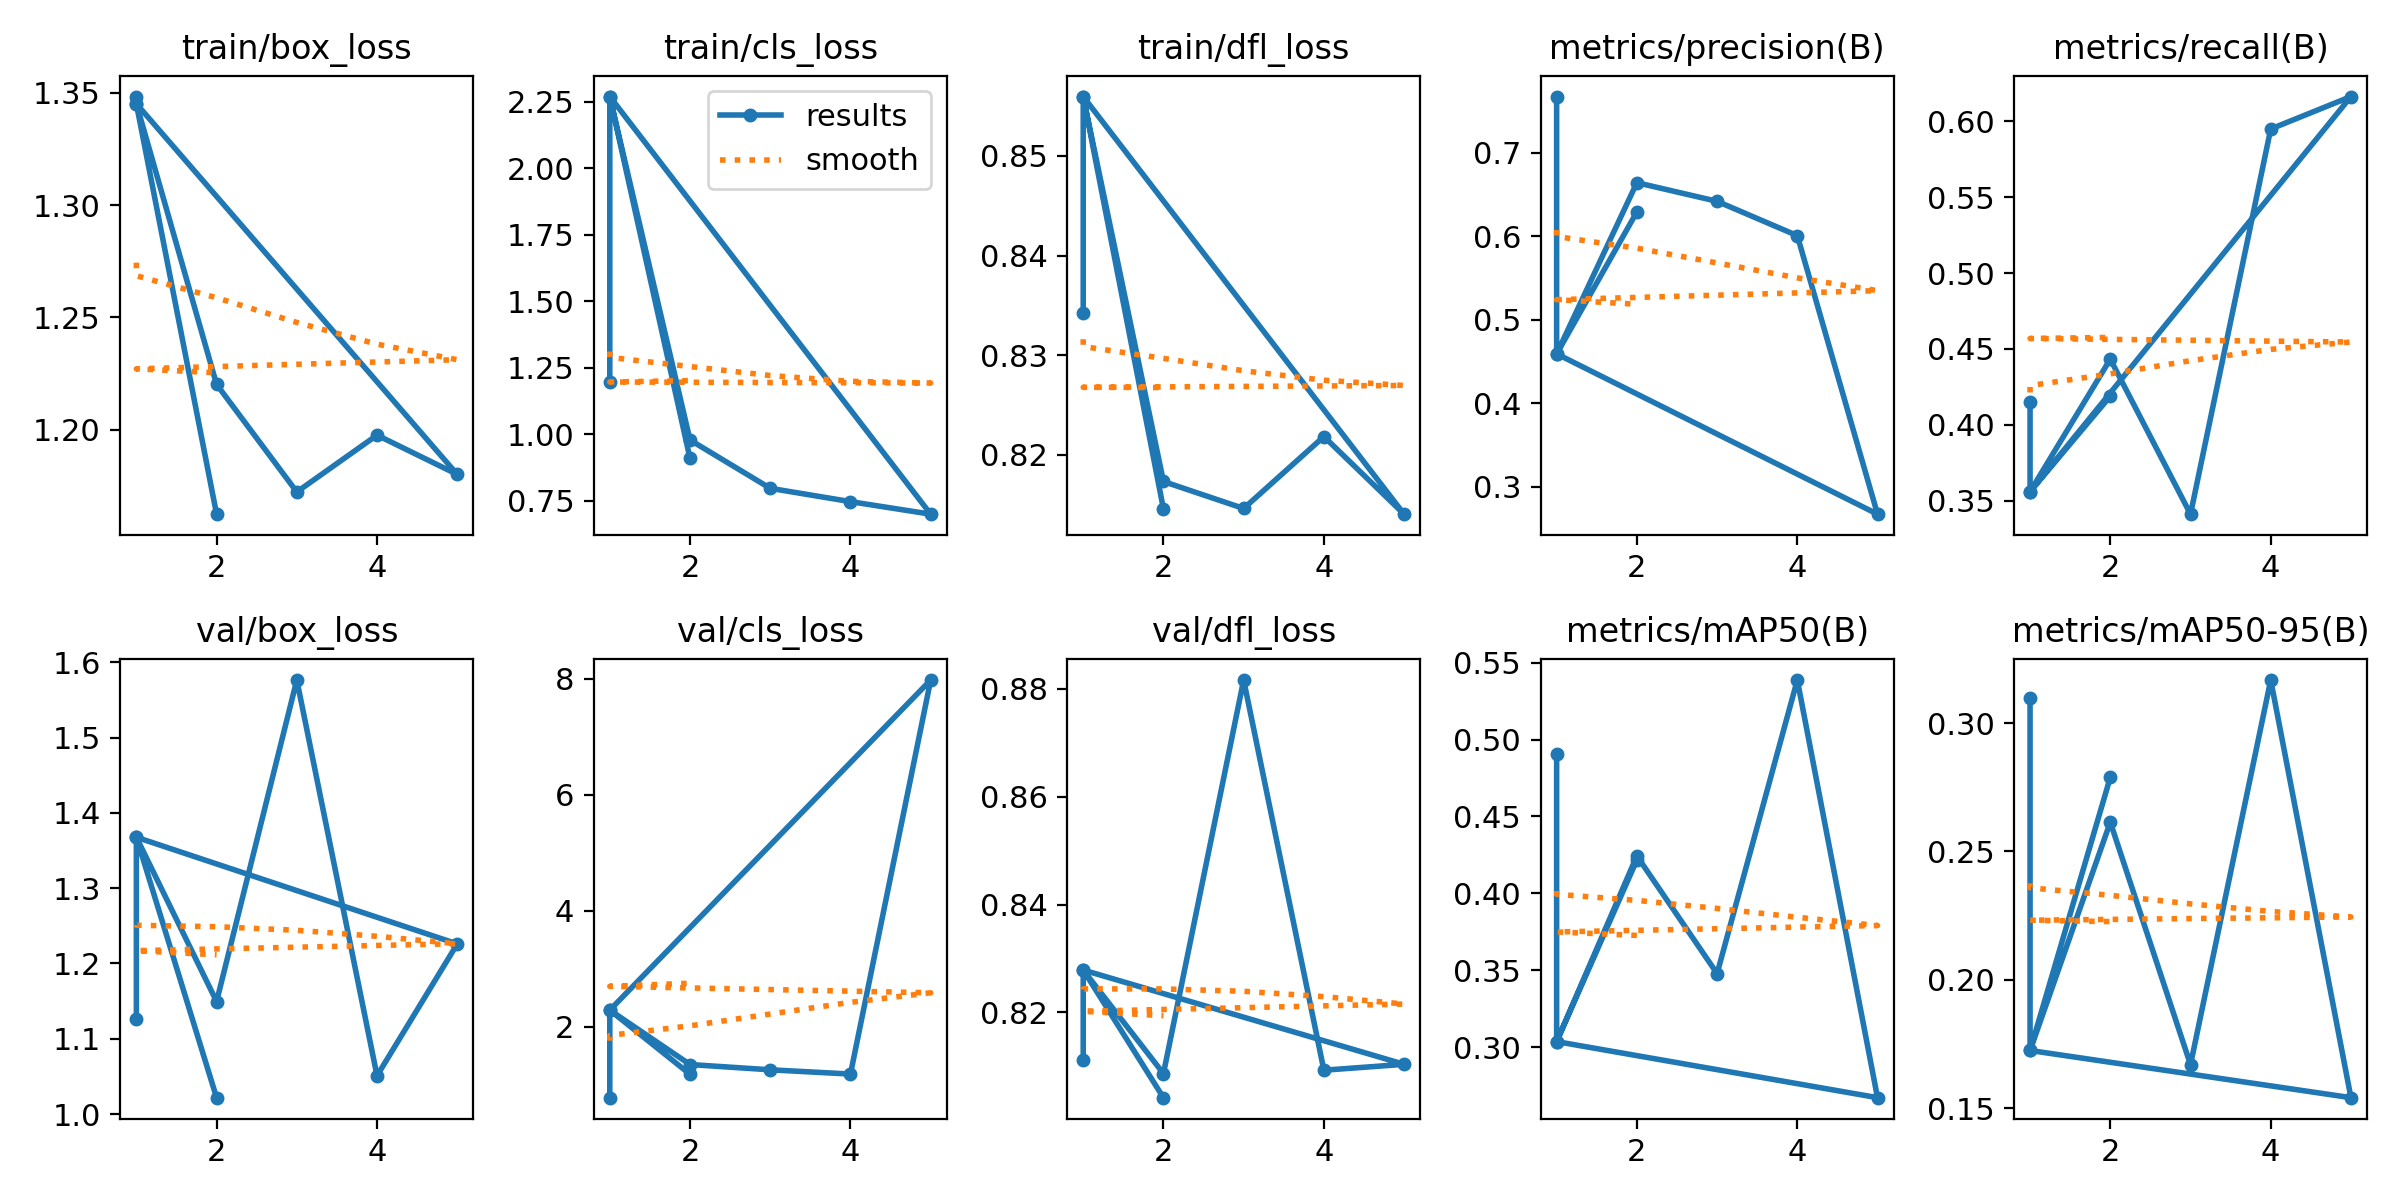

Data behind this chart, as committed beside it:
epoch, train/box_loss, train/cls_loss, train/dfl_loss, metrics/precision(B), metrics/recall(B), metrics/mAP50(B), metrics/mAP50-95(B), val/box_loss, val/cls_loss, val/dfl_loss, lr/pg0, lr/pg1, lr/pg2
1, 1.348, 1.196, 0.8343, 0.7674, 0.4153, 0.4907, 0.3099, 1.126, 0.7786, 0.8111, 0.000415, 0.000415, 0.000415
1, 1.345, 2.269, 0.856, 0.4592, 0.3559, 0.3038, 0.1725, 1.368, 2.288, 0.8279, 0.0001875, 0.0001875, 0.0001875
2, 1.22, 0.979, 0.8173, 0.6642, 0.4432, 0.4244, 0.2614, 1.149, 1.35, 0.8087, 0.0003837, 0.0003837, 0.0003837
3, 1.172, 0.7976, 0.8146, 0.6419, 0.3411, 0.348, 0.167, 1.576, 1.259, 0.8816, 0.0005759, 0.0005759, 0.0005759
4, 1.198, 0.7476, 0.8218, 0.6008, 0.5949, 0.5386, 0.3167, 1.051, 1.186, 0.8093, 0.0007641, 0.0007641, 0.0007641
5, 1.18, 0.7005, 0.814, 0.2672, 0.6163, 0.2673, 0.1541, 1.226, 7.978, 0.8104, 0.0009484, 0.0009484, 0.0009484
1, 1.345, 2.269, 0.856, 0.4592, 0.3559, 0.3038, 0.1725, 1.368, 2.288, 0.8279, 0.0001875, 0.0001875, 0.0001875
2, 1.162, 0.9097, 0.8146, 0.6292, 0.4188, 0.4217, 0.2789, 1.022, 1.183, 0.8042, 0.0001957, 0.0001957, 0.0001957
